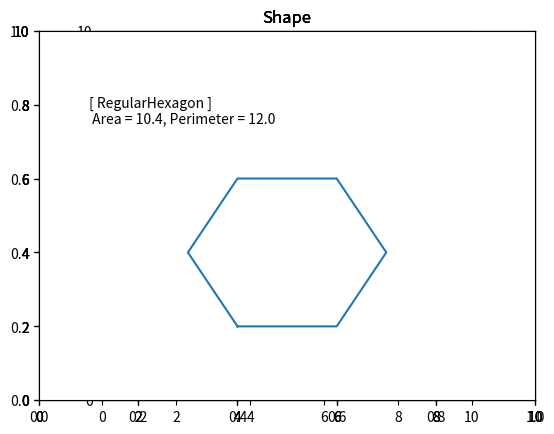

Source code (Python):
from abc import ABC, abstractmethod
import math
from matplotlib import pyplot as plt


class Shape(ABC):
    @abstractmethod
    def area(self):
        pass

    @abstractmethod
    def perimeter(self):
        pass

    @abstractmethod
    def draw(self):
        pass


class Rectangle(Shape):
    def __init__(self, h, v):
        self.h = h
        self.v = v

    def area(self):
        return self.h*self.v

    def perimeter(self):
        return 2*(self.h+self.v)

    def draw(self):
        plt.axes(xlim=(0, 10), ylim=(0, 10))
        x = [2, 2+self.h, 2+self.h, 2, 2]
        y = [2, 2, 2+self.v, 2+self.v, 2]
        plt.text(1, 7.5, '[ Rectangle ] \n Area = {:.1f}, Perimeter = {:.1f}'. format(self.area(), self.perimeter()))
        plt.plot(x, y)
        plt.show()

class Triangle(Shape):
    def __init__(self, h, v):
        self.h = h
        self.v = v

    def area(self):
        return 0.5*self.h*self.v

    def perimeter(self):
        return math.sqrt(self.v**2+self.h**2)+self.h+self.v

    def draw(self):
        plt.axes(xlim=(0, 10), ylim=(0, 10))
        x = [2, 2+self.h, 2, 2]
        y = [2, 2, 2+self.v, 2]
        plt.text(1, 7.5, '[ Tiriangle ] \n Area = {:.1f}, Perimeter = {:.1f}'. format(self.area(), self.perimeter()))
        plt.plot(x, y)
        plt.show()

class Circle(Shape):
    def __init__(self, r):
        self.r = r

    def area(self):
        return math.pi*(self.r**2)

    def perimeter(self):
        return 2*math.pi*self.r

    def draw(self):
        lines = plt.axes(xlim=(0, 10), ylim=(0, 10))
        circle_center = (4, 4)
        circle_radius = self.r
        circle_draw = plt.Circle(circle_center, circle_radius, fc='w', ec='b')
        lines.add_patch(circle_draw)
        lines.set_aspect('equal')
        plt.text(1, 7.5, '[ Circle ] \n Area = {:.1f}, Perimeter = {:.1f}'. format(self.area(), self.perimeter()))
        plt.show()

class RegularHexagon(Shape):
    def __init__(self, r):
        self.r = r

    def area(self):
        return (3*math.sqrt(3)*(self.r**2))/2

    def perimeter(self):
        return 6*self.r

    def draw(self):
        plt.axes(xlim=(0, 10), ylim=(0, 10))
        x = [4, 4+self.r, 4+self.r+self.r/2, 4+self.r, 4, 4-self.r/2, 4]
        y = [2, 2, 2+self.r, 2+2*self.r, 2+2*self.r, 2+self.r, 2]
        plt.text(1, 7.5, '[ RegularHexagon ] \n Area = {:.1f}, Perimeter = {:.1f}'. format(self.area(), self.perimeter()))
        plt.plot(x, y)
        plt.show()

def main():
    shapes = [
        Rectangle(5, 4),
        Triangle(3, 4),
        Circle(3),
        RegularHexagon(2),
    ]

    for shape in shapes:
        print(shape)
        print('넓이 = {}' .format(shape.area()))
        print('둘레 = {}' .format(shape.perimeter()))
        plt.title('Shape')
        plt.show()
        shape.draw()

if __name__ == '__main__':
    main()